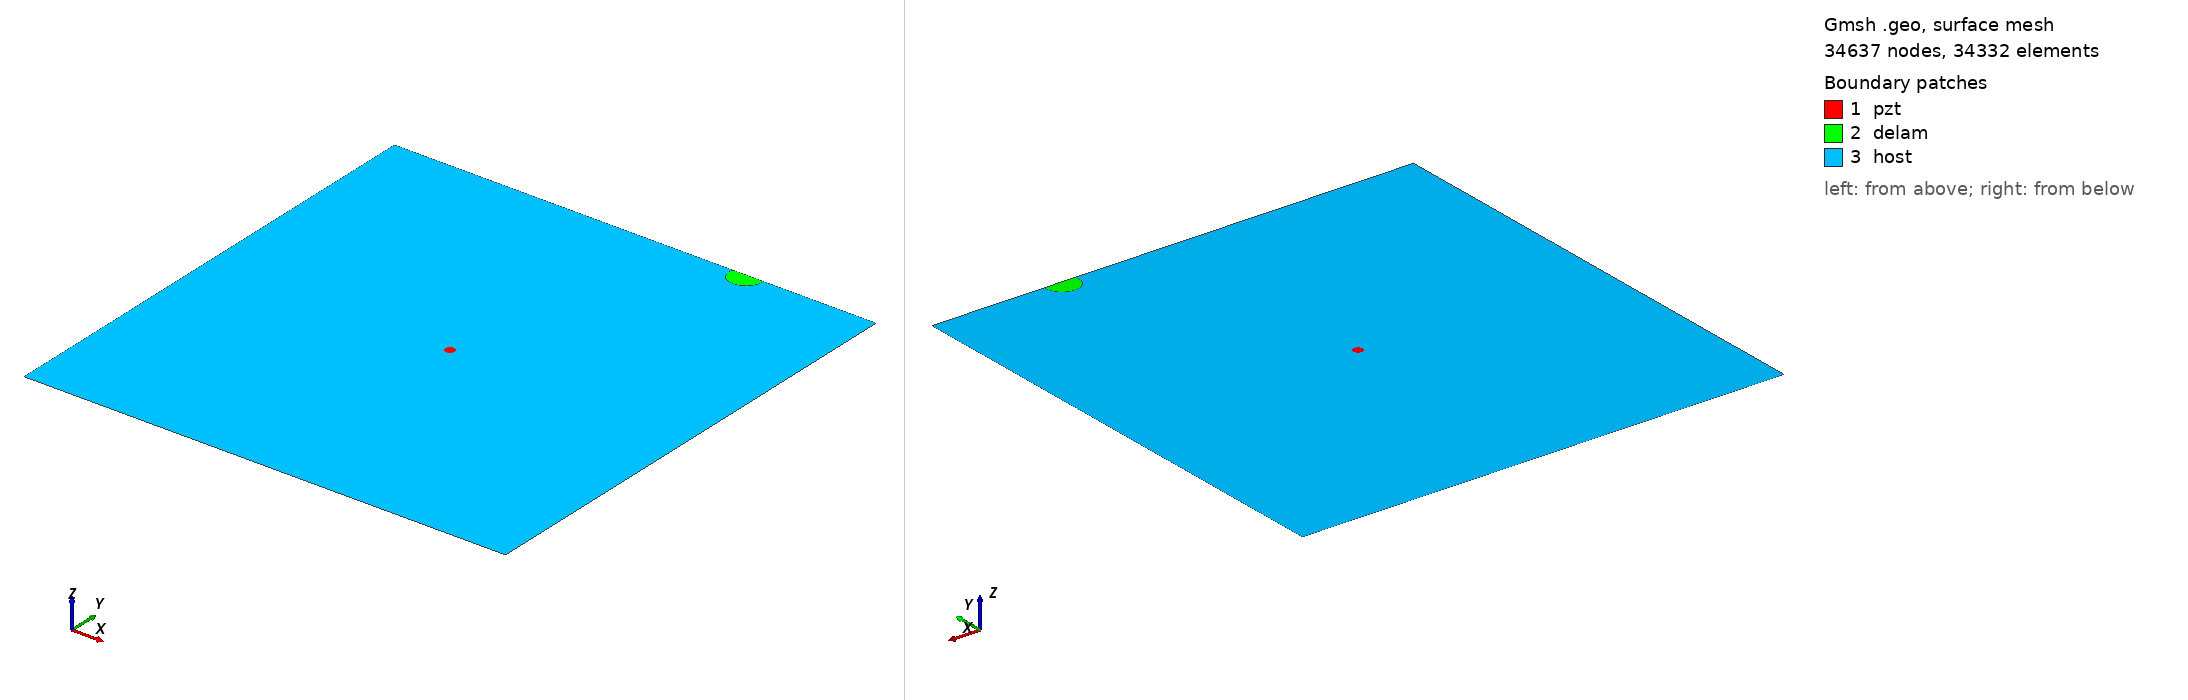

Gmsh geometry script, surface-meshed: 34637 nodes, 34332 surface elements. Boundary patches (legend numbers): 1 pzt, 2 delam, 3 host. Left view from above one corner, right view from below the opposite corner. Legend entries are the model's physical surfaces. The drawing asked Gmsh for element sizes between 1% and 20% of the model's largest extent; the script's own settings can give other sizes.

=== m1_rand_single_delam_15.geo (drawn) ===
SetFactory("OpenCASCADE");
L=0.500000; 
W=0.500000; 
a=0.016579; 
b=0.014796; 
x=0.366914; 
y=0.496769; 
alpha=0.155619 *Pi; 
r=0.005000; 
xpzt=0.250000; 
ypzt=0.250000; 
//+
Point(1) = {0, 0, 0, 1.0};
//+
Point(2) = {L, 0, 0, 1.0};
//+
Point(3) = {L, W, 0, 1.0};
//+
Point(4) = {0, W, 0, 1.0};
//+
Line(1) = {1, 2};
//+
Line(2) = {2, 3};
//+
Line(3) = {3, 4};
//+
Line(4) = {4, 1};
//+
Circle(5) = {xpzt, ypzt, -0, r, 0, 2*Pi};
//+
Ellipse(6) = {x, y, -0, a, b, 0, 2*Pi};
//+
Rotate {{0, 0, 1}, {x, y, 0}, alpha} {
  Curve{6}; 
}
//+
BooleanDifference{ Curve{6}; Delete; }{ Curve{3}; }
//+
Delete {
  Curve{6}; 
}
//+
Delete {
  Curve{3}; 
}
//+
Line(9) = {7, 8};
//+
Line(10) = {3, 8};
//+
Line(11) = {7, 4};
//+
Curve Loop(1) = {5};
//+
Plane Surface(1) = {1};
//+
Curve Loop(2) = {9, 7};
//+
Plane Surface(2) = {2};
//+
Curve Loop(3) = {10, -7, 11, 4, 1, 2};
//+
Curve Loop(4) = {5};
//+
Plane Surface(3) = {3, 4};
//+
Point(9) = {xpzt, ypzt, 0, 1.0};
//+
Point{9} In Surface {1};// mesh node at centre of pzt
//+
Physical Surface("pzt") = {1};
//+
Physical Surface("delam") = {2};
//+
Physical Surface("host") = {3};

Mesh.Algorithm = 6; // Frontal
Mesh.CharacteristicLengthFactor = 0.068000;
Mesh.CharacteristicLengthMin = 0.001000;
Mesh.CharacteristicLengthMax = 0.200000;
Mesh.RecombineAll = 1; // Apply recombination algorithm
Mesh.SubdivisionAlgorithm = 1; // 1: all quadrangles
Mesh.Smoothing = 1;
